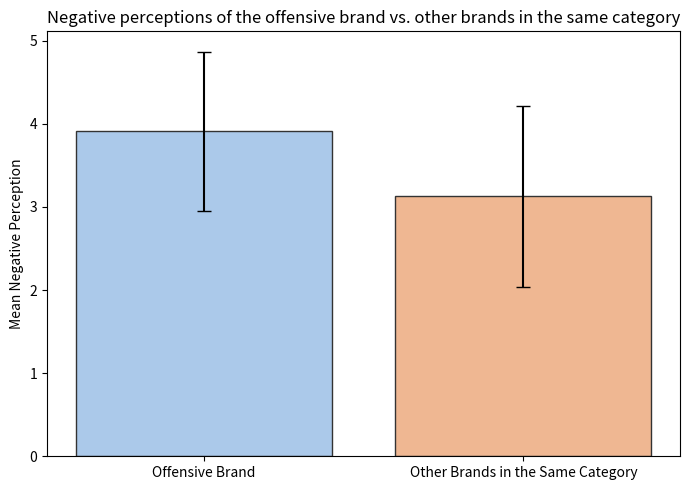

Generate this figure with matplotlib:
import pandas as pd
import matplotlib.pyplot as plt
import seaborn as sns

# Data
df_table5 = pd.DataFrame({
    "Brand Type": ["Offensive Brand", "Other Brands in the Same Category"],
    "Mean": [3.91, 3.13],
    "Standard Deviation": [0.96, 1.09]
})
print(df_table5)

# Set hue = x and disable legend to avoid future warning
plt.figure(figsize=(7, 5))
ax = sns.barplot(
    x="Brand Type",
    y="Mean",
    hue="Brand Type",  # Using the same variable for hue
    data=df_table5,
    palette="pastel",
    edgecolor=".2",
    legend=False       # No need for a duplicate legend
)

# Add error bars
for i, row in df_table5.iterrows():
    ax.errorbar(
        x=i,
        y=row["Mean"],
        yerr=row["Standard Deviation"],
        fmt='none',
        c='black',
        capsize=5
    )

# Labels and title
ax.set_title("Negative perceptions of the offensive brand vs. other "
             "brands in the same category")
ax.set_ylabel("Mean Negative Perception")
ax.set_xlabel("")
plt.tight_layout()
plt.show()
